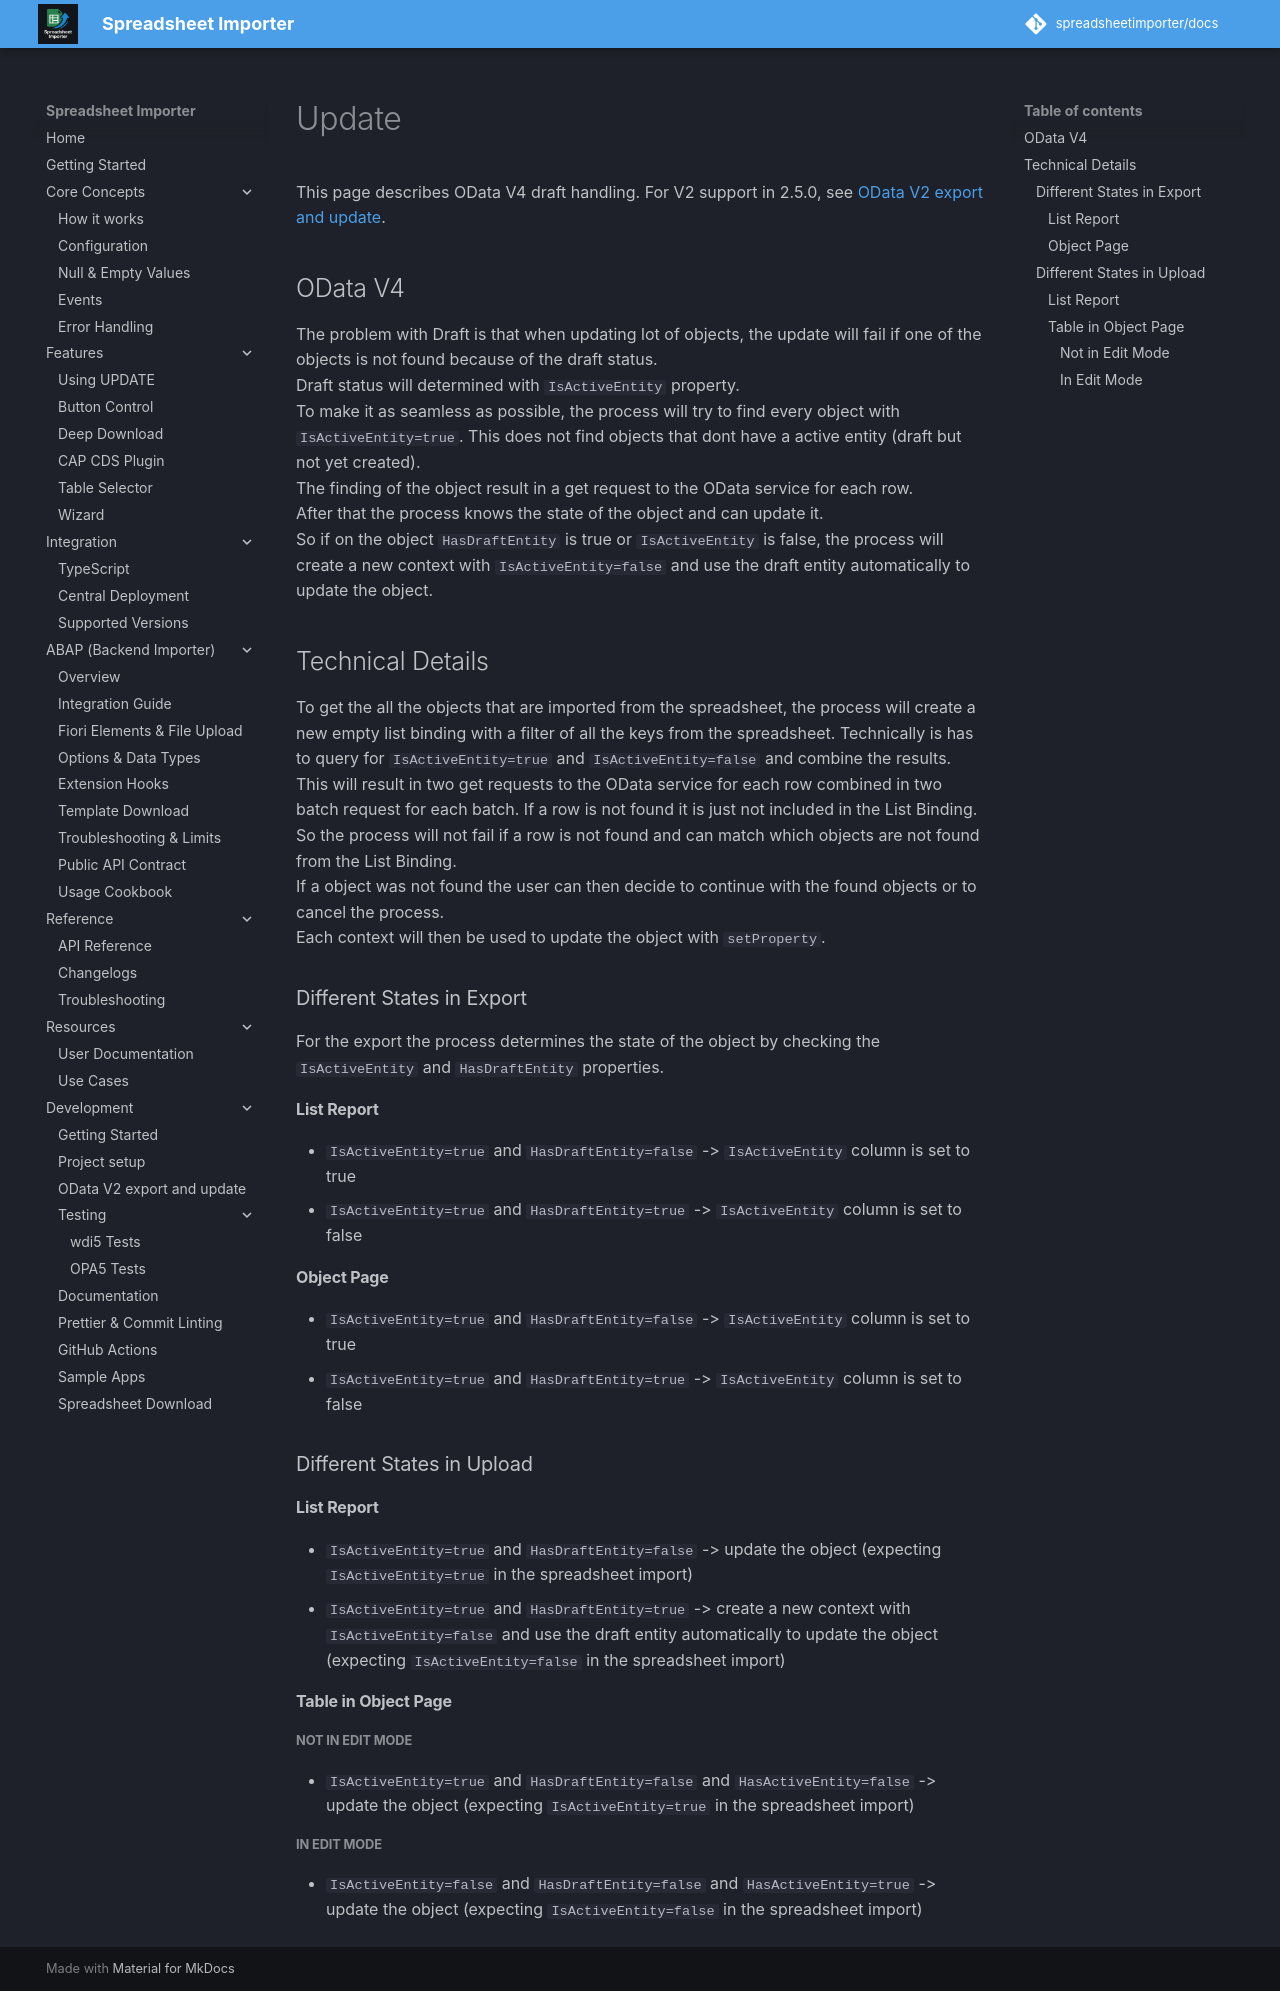

repository: spreadsheetimporter/docs · page: ui5/pages/Development/Update/index.html · generator: mkdocs

This page describes OData V4 draft handling. For V2 support in 2.5.0, see [OData V2 export and update](ODataV2-ExportAndUpdate.md).

## OData V4

The problem with Draft is that when updating lot of objects, the update will fail if one of the objects is not found because of the draft status.  
Draft status will determined with `IsActiveEntity` property.  
To make it as seamless as possible, the process will try to find every object with `IsActiveEntity=true`. This does not find objects that dont have a active entity (draft but not yet created).  
The finding of the object result in a get request to the OData service for each row.  
After that the process knows the state of the object and can update it.  
So if on the object `HasDraftEntity` is true or `IsActiveEntity` is false, the process will create a new context with `IsActiveEntity=false` and use the draft entity automatically to update the object.

## Technical Details

To get the all the objects that are imported from the spreadsheet, the process will create a new empty list binding with a filter of all the keys from the spreadsheet.
Technically is has to query for `IsActiveEntity=true` and `IsActiveEntity=false` and combine the results.  
This will result in two get requests to the OData service for each row combined in two batch request for each batch.
If a row is not found it is just not included in the List Binding.
So the process will not fail if a row is not found and can match which objects are not found from the List Binding.  
If a object was not found the user can then decide to continue with the found objects or to cancel the process.  
Each context will then be used to update the object with `setProperty`.

### Different States in Export

For the export the process determines the state of the object by checking the `IsActiveEntity` and `HasDraftEntity` properties.

#### List Report

- `IsActiveEntity=true` and `HasDraftEntity=false` -> `IsActiveEntity` column is set to true
- `IsActiveEntity=true` and `HasDraftEntity=true` -> `IsActiveEntity` column is set to false

#### Object Page

- `IsActiveEntity=true` and `HasDraftEntity=false` -> `IsActiveEntity` column is set to true
- `IsActiveEntity=true` and `HasDraftEntity=true` -> `IsActiveEntity` column is set to false

### Different States in Upload

#### List Report

- `IsActiveEntity=true` and `HasDraftEntity=false` -> update the object (expecting `IsActiveEntity=true` in the spreadsheet import)
- `IsActiveEntity=true` and `HasDraftEntity=true` -> create a new context with `IsActiveEntity=false` and use the draft entity automatically to update the object (expecting `IsActiveEntity=false` in the spreadsheet import)

#### Table in Object Page

##### Not in Edit Mode

- `IsActiveEntity=true` and `HasDraftEntity=false` and `HasActiveEntity=false` -> update the object (expecting `IsActiveEntity=true` in the spreadsheet import)

##### In Edit Mode

- `IsActiveEntity=false` and `HasDraftEntity=false` and `HasActiveEntity=true` -> update the object (expecting `IsActiveEntity=false` in the spreadsheet import)
